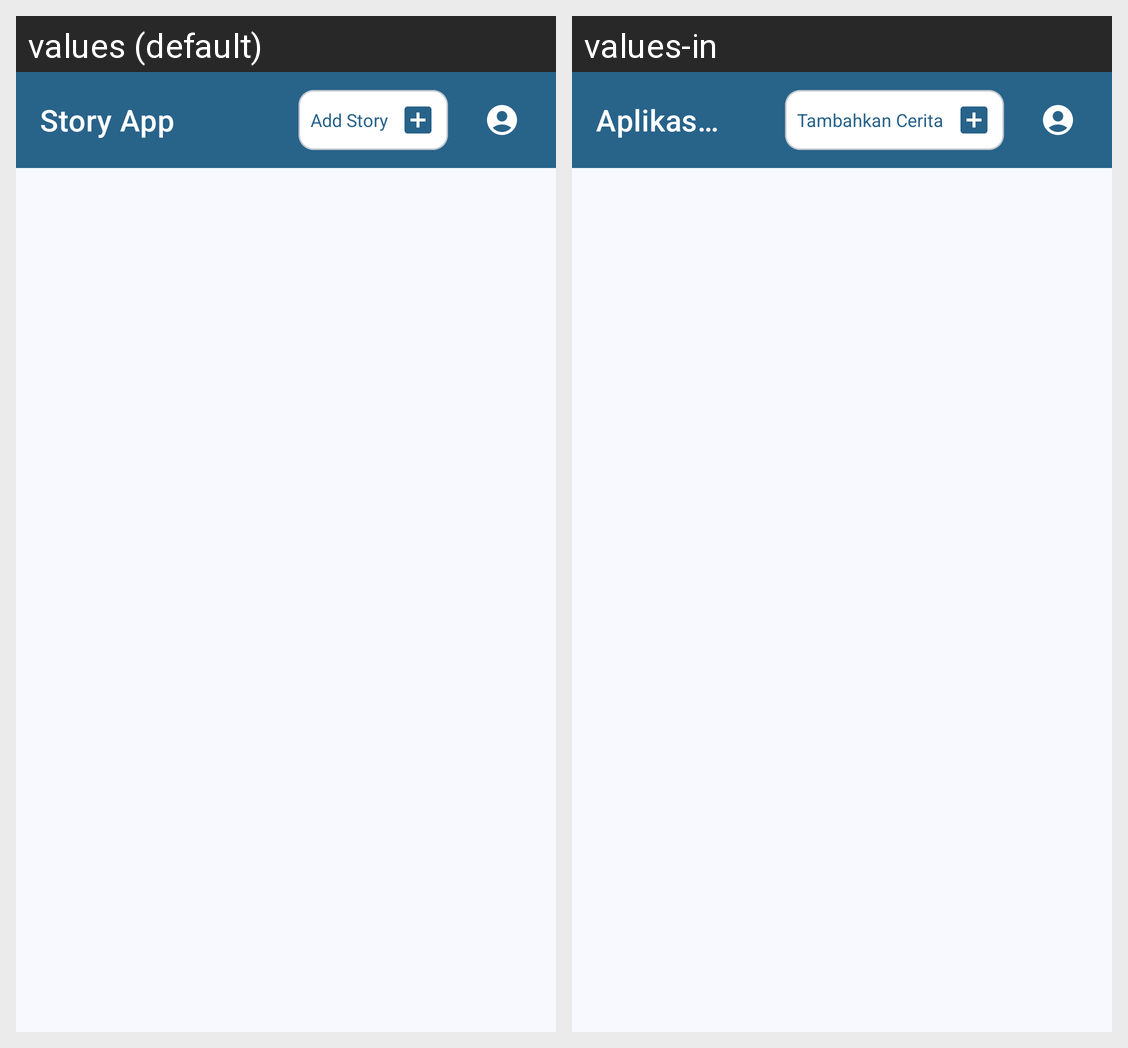

Translations of the strings shown on this Android screen, per locale in the grid:
Android screen res/layout/activity_main.xml rendered under 2 locales, left to right: values (default), values-in. Device: Nexus 5 (rendered at 1080×1920; each locale shown at half size, 540×960, under a caption strip naming it); theme AppTheme.
Strings drawn on this screen, with the default value and each locale's value (text and hints the layout hard-codes, and strings that could not be matched under every locale, appear in the picture but are not listed):

app_name
  values: Story App
  values-in: Aplikasi Cerita

add_story
  values: Add Story
  values-in: Tambahkan Cerita
